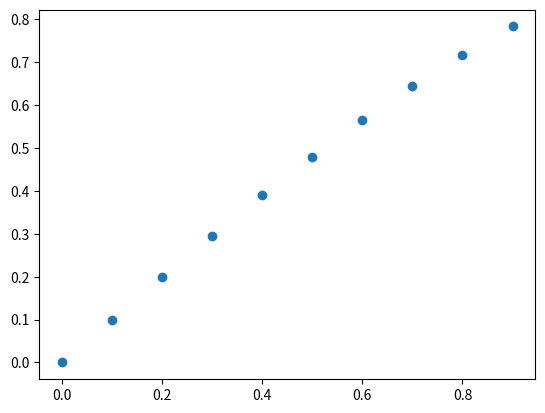

Write Python code to recreate this figure.
import numpy as np
import matplotlib.pyplot as plt

array = np.arange(5,15)
print(array)
print()

array = np.linspace(0,23,7, endpoint = True)
print(array)
print()

 
my_list = -1 + 2 * np.random.rand(10)
print(my_list)
print()

x = np.arange(0, 1, 0.1);
y = np.sin(x)
plt.plot(x, y,'o')
plt.show()

vec1 = np.random.random(size = 10)
vec2 = np.random.random(size = 10)
dist = np.linalg.norm(vec1 - vec2)
print(vec1)
print()
print(vec2)
print()
print(dist)